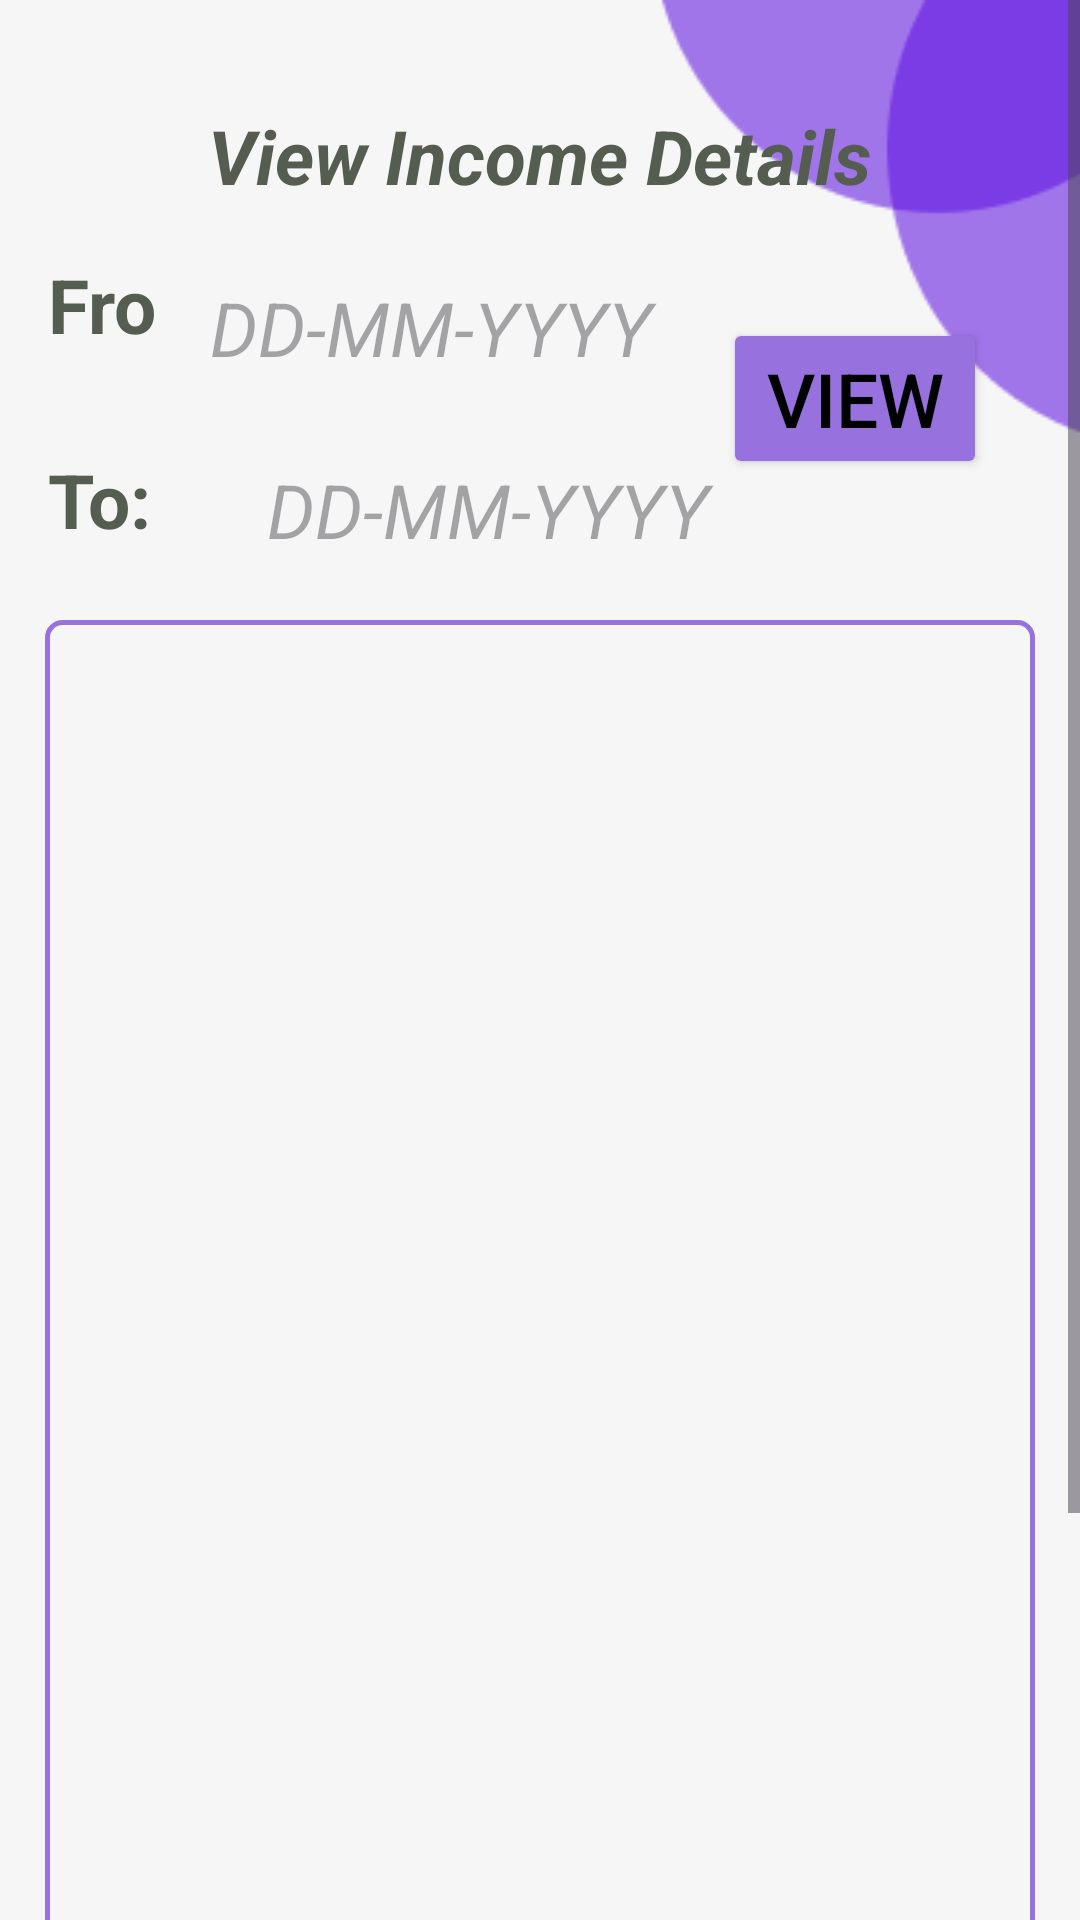

Layout XML and referenced resources for this Android screen:
<!-- AndroidManifest.xml: application theme Theme.MyProjectNew -->
<!-- res/layout/activity_income_display.xml -->
<?xml version="1.0" encoding="utf-8"?>
<ScrollView
    xmlns:android="http://schemas.android.com/apk/res/android"
    xmlns:app="http://schemas.android.com/apk/res-auto"
    xmlns:tools="http://schemas.android.com/tools"
    android:layout_width="match_parent"
    android:layout_height="match_parent">

    <LinearLayout
        android:layout_width="match_parent"
        android:id="@+id/incomesize"
        android:background="@drawable/expensebg"
        android:layout_height="match_parent"
        android:orientation="vertical"
        tools:context=".IncomeDisplay">

    <TextView
        android:layout_width="wrap_content"
        android:layout_height="wrap_content"
        android:text="View Income Details"
        android:textSize="25dp"
        android:layout_marginTop="35dp"
        android:textStyle="bold|italic"
        android:textColor="@color/ebony"
        android:layout_gravity="center"/>
    <androidx.constraintlayout.widget.ConstraintLayout
        android:layout_width="match_parent"
        android:layout_height="123dp">

        <TextView
            android:id="@+id/to_date"
            android:layout_width="152dp"
            android:layout_height="30dp"
            android:layout_marginEnd="0dp"
            android:layout_marginBottom="1dp"
            android:hint="DD-MM-YYYY"
            android:textSize="25dp"
            android:textColor="@color/black"
            android:textStyle="italic"
            app:layout_constraintBottom_toBottomOf="parent"
            app:layout_constraintEnd_toStartOf="@+id/clk_view"
            app:layout_constraintStart_toEndOf="@+id/textView4"
            app:layout_constraintTop_toBottomOf="@+id/from_date" />

        <TextView
            android:id="@+id/textView4"
            android:layout_width="0dp"
            android:layout_height="0dp"
            android:layout_marginStart="16dp"
            android:layout_marginEnd="32dp"
            android:text="To: "
            android:textSize="25dp"
            android:textColor="@color/ebony"
            android:textStyle="bold"
            app:layout_constraintBottom_toBottomOf="parent"
            app:layout_constraintEnd_toStartOf="@+id/to_date"
            app:layout_constraintStart_toStartOf="parent"
            app:layout_constraintTop_toBottomOf="@+id/textView3" />

        <TextView
            android:id="@+id/from_date"
            android:layout_width="155dp"
            android:layout_height="32dp"
            android:layout_marginTop="16dp"
            android:layout_marginEnd="135dp"
            android:layout_marginBottom="21dp"
            android:hint="DD-MM-YYYY"
            android:textColor="@color/black"
            android:textSize="25dp"
            android:textStyle="italic"
            app:layout_constraintBottom_toTopOf="@+id/to_date"
            app:layout_constraintEnd_toEndOf="parent"
            app:layout_constraintStart_toEndOf="@+id/textView3"
            app:layout_constraintTop_toTopOf="parent" />

        <Button
            android:id="@+id/clk_view"
            android:layout_width="wrap_content"
            android:layout_height="wrap_content"
            android:layout_marginEnd="31dp"
            android:text="View"
            android:textColor="@color/black"
            android:textSize="25dp"
            android:backgroundTint="@color/purple"
            app:layout_constraintBottom_toBottomOf="parent"
            app:layout_constraintEnd_toEndOf="parent"
            app:layout_constraintStart_toEndOf="@+id/to_date"
            app:layout_constraintTop_toTopOf="parent"
            app:layout_constraintVertical_bias="0.54" />

        <TextView
            android:id="@+id/textView3"
            android:layout_width="0dp"
            android:layout_height="0dp"
            android:layout_marginStart="16dp"
            android:layout_marginTop="16dp"
            android:layout_marginBottom="23dp"
            android:text="From: "
            android:textColor="#555D50"
            android:textSize="25dp"
            android:textStyle="bold"
            app:layout_constraintBottom_toTopOf="@+id/textView4"
            app:layout_constraintEnd_toStartOf="@+id/from_date"
            app:layout_constraintStart_toStartOf="parent"
            app:layout_constraintTop_toTopOf="parent" />

    </androidx.constraintlayout.widget.ConstraintLayout>

        <androidx.recyclerview.widget.RecyclerView
            android:id="@+id/recycyler_income"
            android:layout_width="match_parent"
            android:layout_height="415dp"
            android:layout_margin="15dp"

            android:layout_marginTop="25dp"
            android:layout_weight="4"
            android:background="@drawable/input_box"
            android:fadeScrollbars="true"
            android:padding="15dp"
            app:fastScrollEnabled="false" />

    <LinearLayout
        android:layout_width="match_parent"
        android:layout_height="wrap_content"
        android:orientation="horizontal">

    <Button
        android:id="@+id/incview_dash"
        android:layout_width="wrap_content"
        android:text="Dash Board"
        android:layout_marginLeft="20dp"
        android:layout_marginStart="15dp"
        android:layout_marginBottom="22dp"
        app:layout_constraintBottom_toBottomOf="parent"
        app:layout_constraintStart_toStartOf="parent"
        android:textColor="@color/black"
        android:backgroundTint="@color/purple"
        android:layout_height="wrap_content"/>

    <Button
        android:id="@+id/printIncome"
        android:layout_width="126dp"
        android:layout_height="wrap_content"
        android:layout_marginLeft="50dp"
        android:backgroundTint="@color/purple"
        android:textColor="@color/black"
        android:text="Print" />

</LinearLayout>

</LinearLayout>
</ScrollView>
<!-- resources referenced by this layout -->
<resources>
  <color name="black">#FF000000</color>
  <color name="ebony">#555D50</color>
  <color name="purple">#9772DF</color>
  <!-- drawable expensebg: png bitmap (drawable, 6646 bytes) -->
  <!-- drawable input_box (drawable) -->
  <?xml version="1.0" encoding="utf-8"?>
  <shape xmlns:android="http://schemas.android.com/apk/res/android"
      android:shape="rectangle">
      <corners android:radius="5dp"></corners>
      <stroke android:color="@color/purple"
          android:width="1.5dp"></stroke>
  
  </shape>
  <style name="Theme.MyProjectNew" parent="Base.Theme.MyProjectNew" />
  <style name="Base.Theme.MyProjectNew" parent="Theme.Material3.DayNight.NoActionBar">
          
          
      </style>
</resources>
